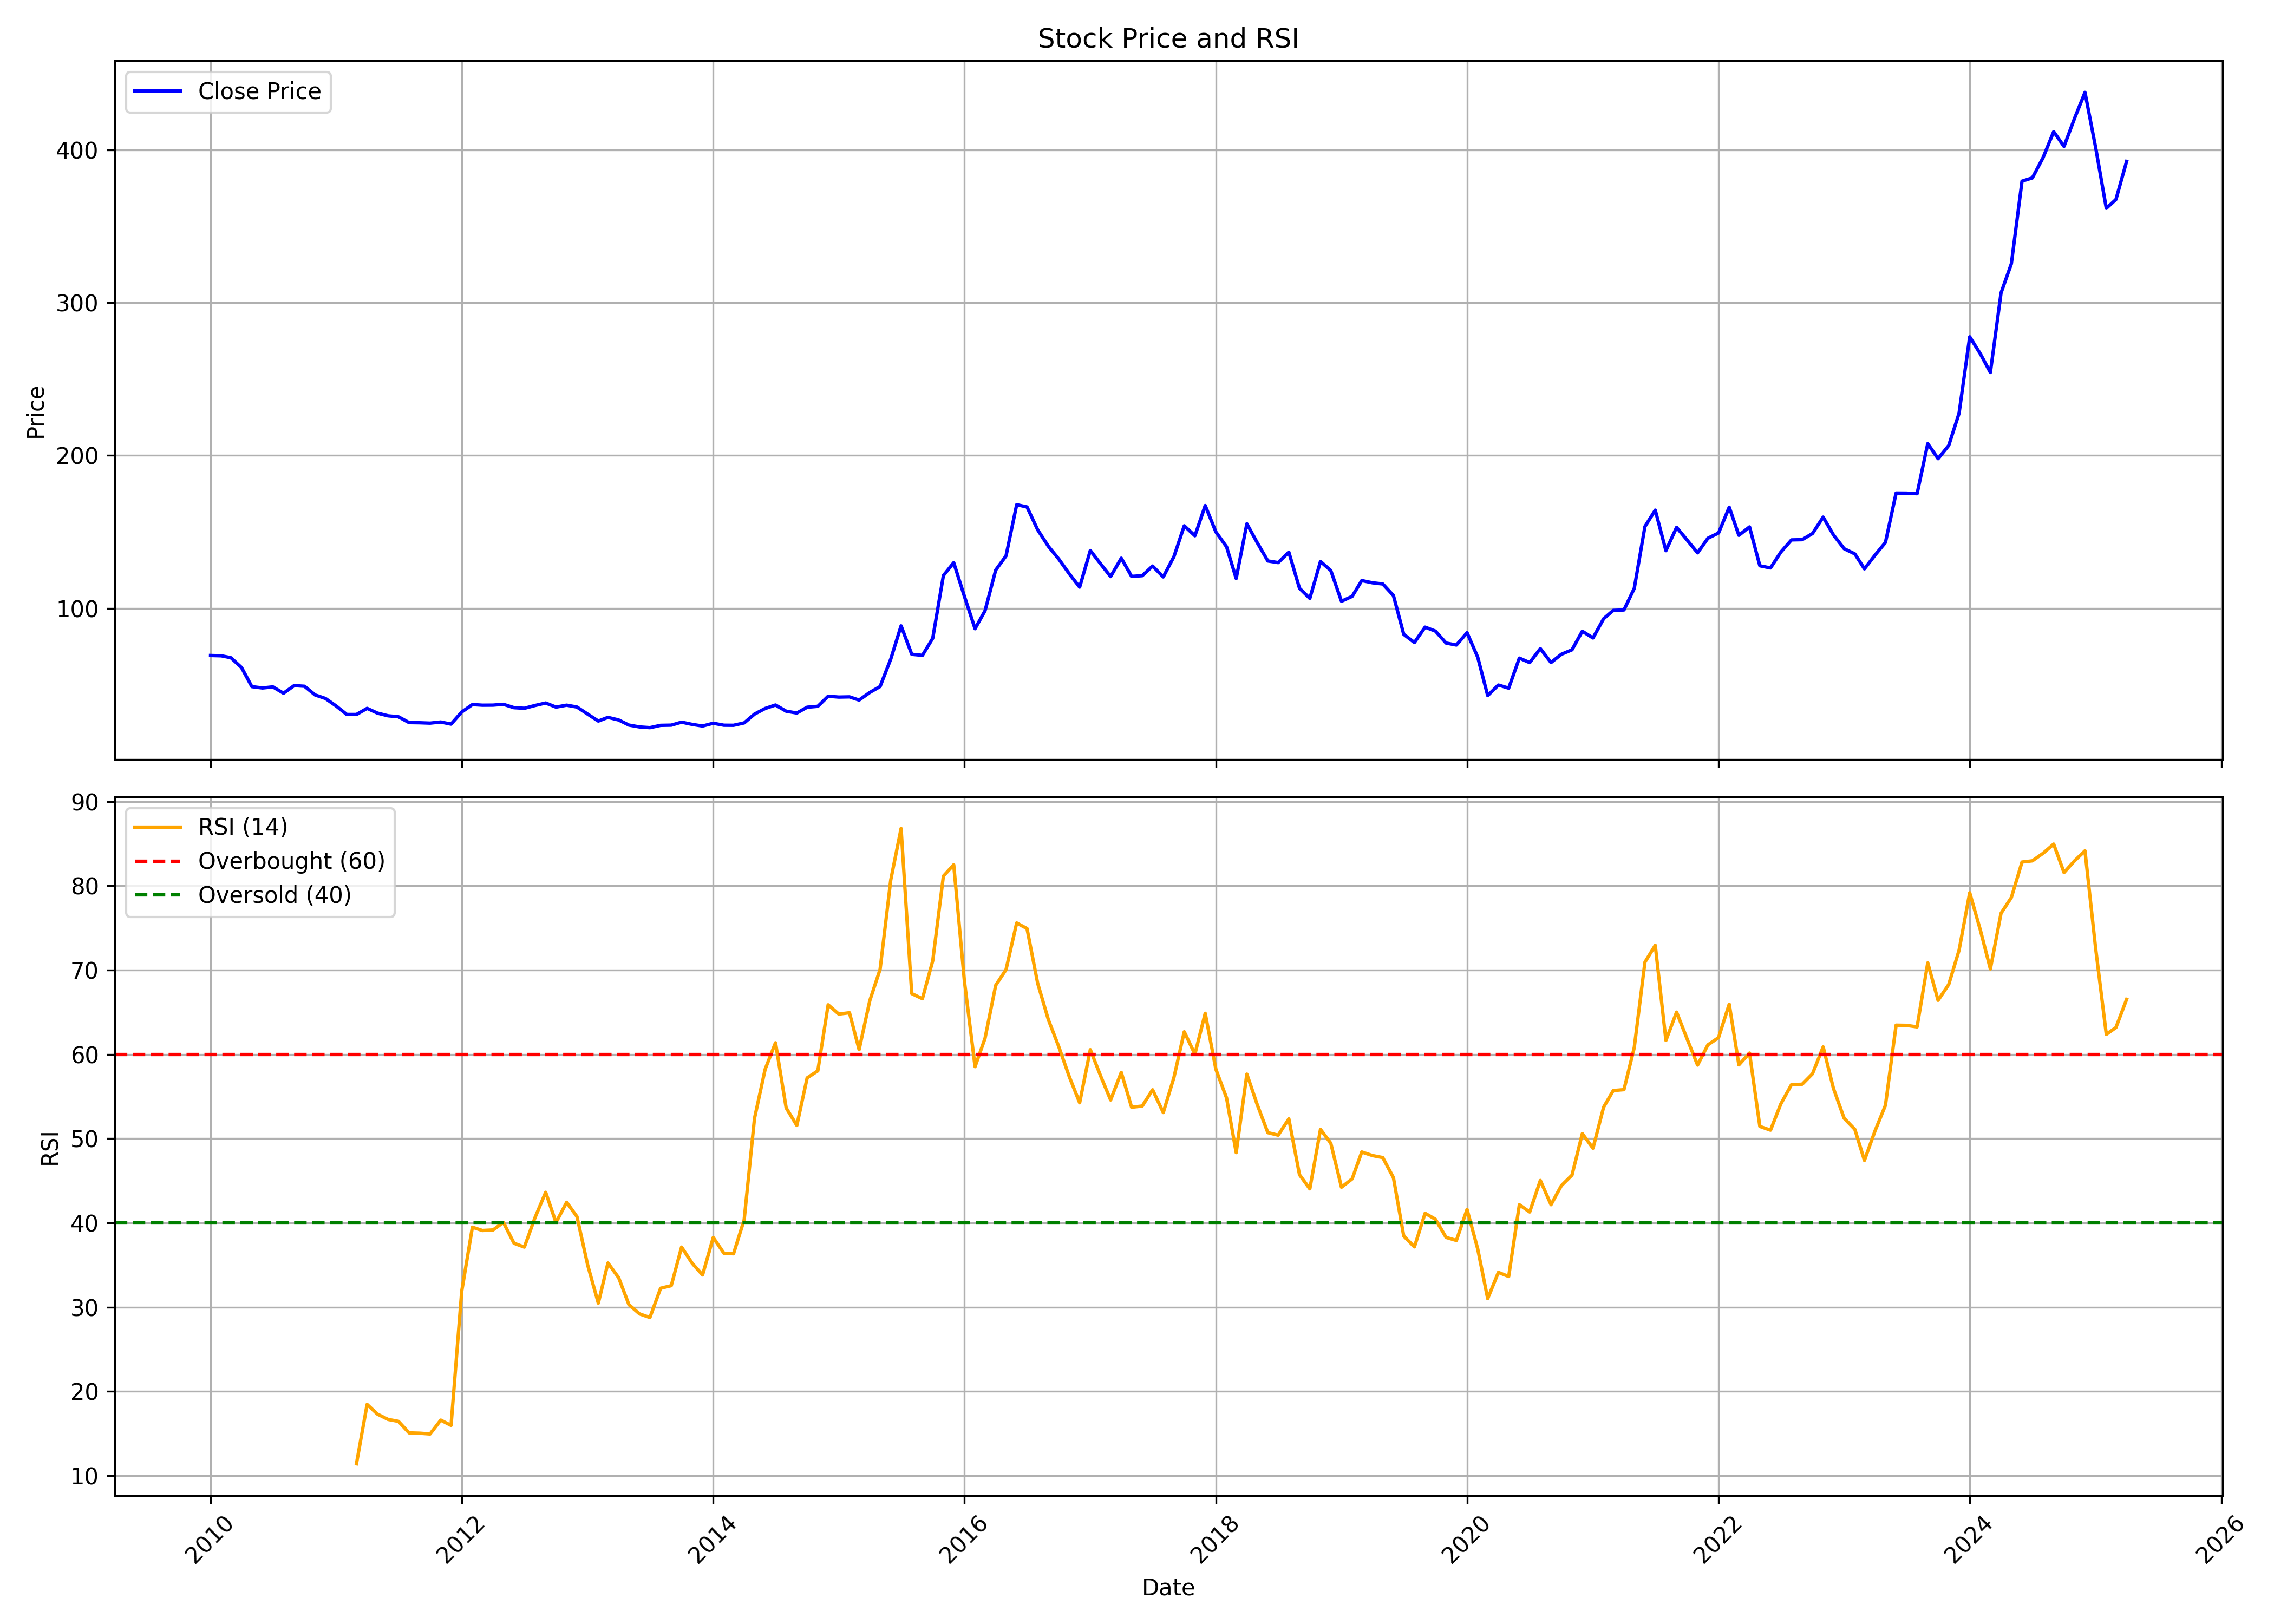

The table this chart was drawn from, first rows:
, Unnamed: 0, date, symbol, open, high, low, close, volume, rsi
0, 0, 2010-01-01, GEECEE, 69.46, 76.7, 67.03, 69.08, 2344508, 
1, 1, 2010-02-01, GEECEE, 69.35, 75.41, 67.9, 68.89, 828428, 
2, 2, 2010-03-01, GEECEE, 68.89, 71.22, 66.34, 67.64, 488823, 
3, 3, 2010-04-01, GEECEE, 68.4, 71.6, 60.25, 61.2, 534198, 
4, 4, 2010-05-01, GEECEE, 61.7, 64.74, 45.21, 48.71, 370081, 
5, 5, 2010-06-01, GEECEE, 48.37, 54.76, 46.46, 47.83, 608173, 
6, 6, 2010-07-01, GEECEE, 47.91, 51.34, 47.22, 48.56, 202537, 
7, 7, 2010-08-01, GEECEE, 48.18, 53.16, 43.57, 44.41, 295876, 
8, 8, 2010-09-01, GEECEE, 47, 53.36, 43.87, 49.39, 527473, 
9, 9, 2010-10-01, GEECEE, 49.66, 51.41, 47.32, 48.95, 238121, 
10, 10, 2010-11-01, GEECEE, 48.14, 49.81, 35.86, 43.26, 170617, 
11, 11, 2010-12-01, GEECEE, 43.26, 45.13, 37.42, 40.96, 175152, 
12, 12, 2011-01-01, GEECEE, 40.54, 42.41, 35.12, 36.05, 168929, 
13, 13, 2011-02-01, GEECEE, 38.12, 38.12, 28.06, 30.48, 171131, 
14, 14, 2011-03-01, GEECEE, 30.32, 35, 25.18, 30.48, 207662, 11.42
15, 15, 2011-04-01, GEECEE, 29.62, 39.76, 29.43, 34.49, 499604, 18.46
16, 16, 2011-05-01, GEECEE, 33.68, 34.3, 27.48, 31.38, 430612, 17.31
17, 17, 2011-06-01, GEECEE, 32.16, 34.3, 28.84, 29.62, 434254, 16.68
18, 18, 2011-07-01, GEECEE, 30.36, 30.36, 27.75, 29, 77213, 16.45
19, 19, 2011-08-01, GEECEE, 29.58, 29.89, 24.32, 25.18, 54351, 15.08
20, 20, 2011-09-01, GEECEE, 26.25, 28.2, 24.46, 25.07, 60491, 15.05
21, 21, 2011-10-01, GEECEE, 25.48, 25.97, 23.65, 24.83, 55774, 14.95
22, 22, 2011-11-01, GEECEE, 24.87, 27.55, 23.89, 25.56, 71718, 16.6
23, 23, 2011-12-01, GEECEE, 25.27, 26.37, 23.37, 24.18, 42812, 15.97
24, 24, 2012-01-01, GEECEE, 23.85, 38.12, 23.81, 32.1, 336433, 31.89
25, 25, 2012-02-01, GEECEE, 32.06, 37.18, 30.88, 36.98, 303700, 39.49
26, 26, 2012-03-01, GEECEE, 36.65, 37.87, 33.73, 36.57, 371734, 39.1
27, 27, 2012-04-01, GEECEE, 36.73, 37.71, 34.21, 36.61, 199564, 39.16
28, 28, 2012-05-01, GEECEE, 36.61, 37.87, 34.3, 37.14, 346418, 40.06
29, 29, 2012-06-01, GEECEE, 36.57, 37.06, 33.73, 34.95, 124445, 37.59
30, 30, 2012-07-01, GEECEE, 35.72, 36.77, 33.48, 34.54, 81264, 37.13
31, 31, 2012-08-01, GEECEE, 34.34, 37.3, 33.6, 36.37, 72211, 40.63
32, 32, 2012-09-01, GEECEE, 35.76, 40.63, 33.73, 37.99, 129753, 43.63
33, 33, 2012-10-01, GEECEE, 38.68, 40.74, 34.9, 35.32, 223121, 40.04
34, 34, 2012-11-01, GEECEE, 34.9, 39.73, 32.88, 36.58, 643565, 42.44
35, 35, 2012-12-01, GEECEE, 36.33, 38.13, 34.22, 35.36, 151421, 40.74
36, 36, 2013-01-01, GEECEE, 35.36, 39.1, 30.69, 30.73, 89843, 35.01
37, 37, 2013-02-01, GEECEE, 32.37, 32.79, 25.56, 26.19, 19748, 30.48
38, 38, 2013-03-01, GEECEE, 26.11, 29.35, 24.13, 28.59, 30590, 35.24
39, 39, 2013-04-01, GEECEE, 27.92, 30.19, 25.23, 26.91, 1667, 33.51
40, 40, 2013-05-01, GEECEE, 26.91, 26.91, 20.18, 23.54, 4745, 30.29
41, 41, 2013-06-01, GEECEE, 23.54, 27.08, 21.27, 22.33, 12504, 29.2
42, 42, 2013-07-01, GEECEE, 22.12, 23.5, 21.23, 21.86, 4130, 28.78
43, 43, 2013-08-01, GEECEE, 22.62, 23.54, 22.37, 23.38, 517, 32.25
44, 44, 2013-09-01, GEECEE, 24.75, 25.82, 23.11, 23.51, 8394, 32.55
45, 45, 2013-10-01, GEECEE, 23.51, 25.82, 23.29, 25.47, 4551, 37.13
46, 46, 2013-11-01, GEECEE, 25.42, 25.82, 22.08, 24, 6270, 35.2
47, 47, 2013-12-01, GEECEE, 22.97, 23.95, 21.37, 22.93, 5684, 33.82
48, 48, 2014-01-01, GEECEE, 22.93, 25.56, 21.59, 24.75, 13752, 38.26
49, 49, 2014-02-01, GEECEE, 24.75, 25.64, 22.48, 23.46, 23884, 36.4
50, 50, 2014-03-01, GEECEE, 22.71, 24.93, 22.31, 23.42, 24412, 36.34
51, 51, 2014-04-01, GEECEE, 23.15, 30.28, 23.15, 24.98, 26893, 40.39
52, 52, 2014-05-01, GEECEE, 24.98, 34.01, 23.82, 30.72, 68630, 52.41
53, 53, 2014-06-01, GEECEE, 30.72, 36.33, 28.94, 34.42, 99076, 58.24
54, 54, 2014-07-01, GEECEE, 34.1, 37.89, 30.23, 36.69, 73407, 61.37
55, 55, 2014-08-01, GEECEE, 34.77, 36.51, 30.5, 32.63, 42802, 53.64
56, 56, 2014-09-01, GEECEE, 32.5, 34.24, 29.52, 31.43, 59856, 51.56
57, 57, 2014-10-01, GEECEE, 33.8, 37, 31.57, 35.23, 42610, 57.21
58, 58, 2014-11-01, GEECEE, 34.91, 40.81, 33.42, 35.84, 72874, 58.04
59, 59, 2014-12-01, GEECEE, 36.58, 46.14, 36.58, 42.43, 358223, 65.88
... 124 more rows
